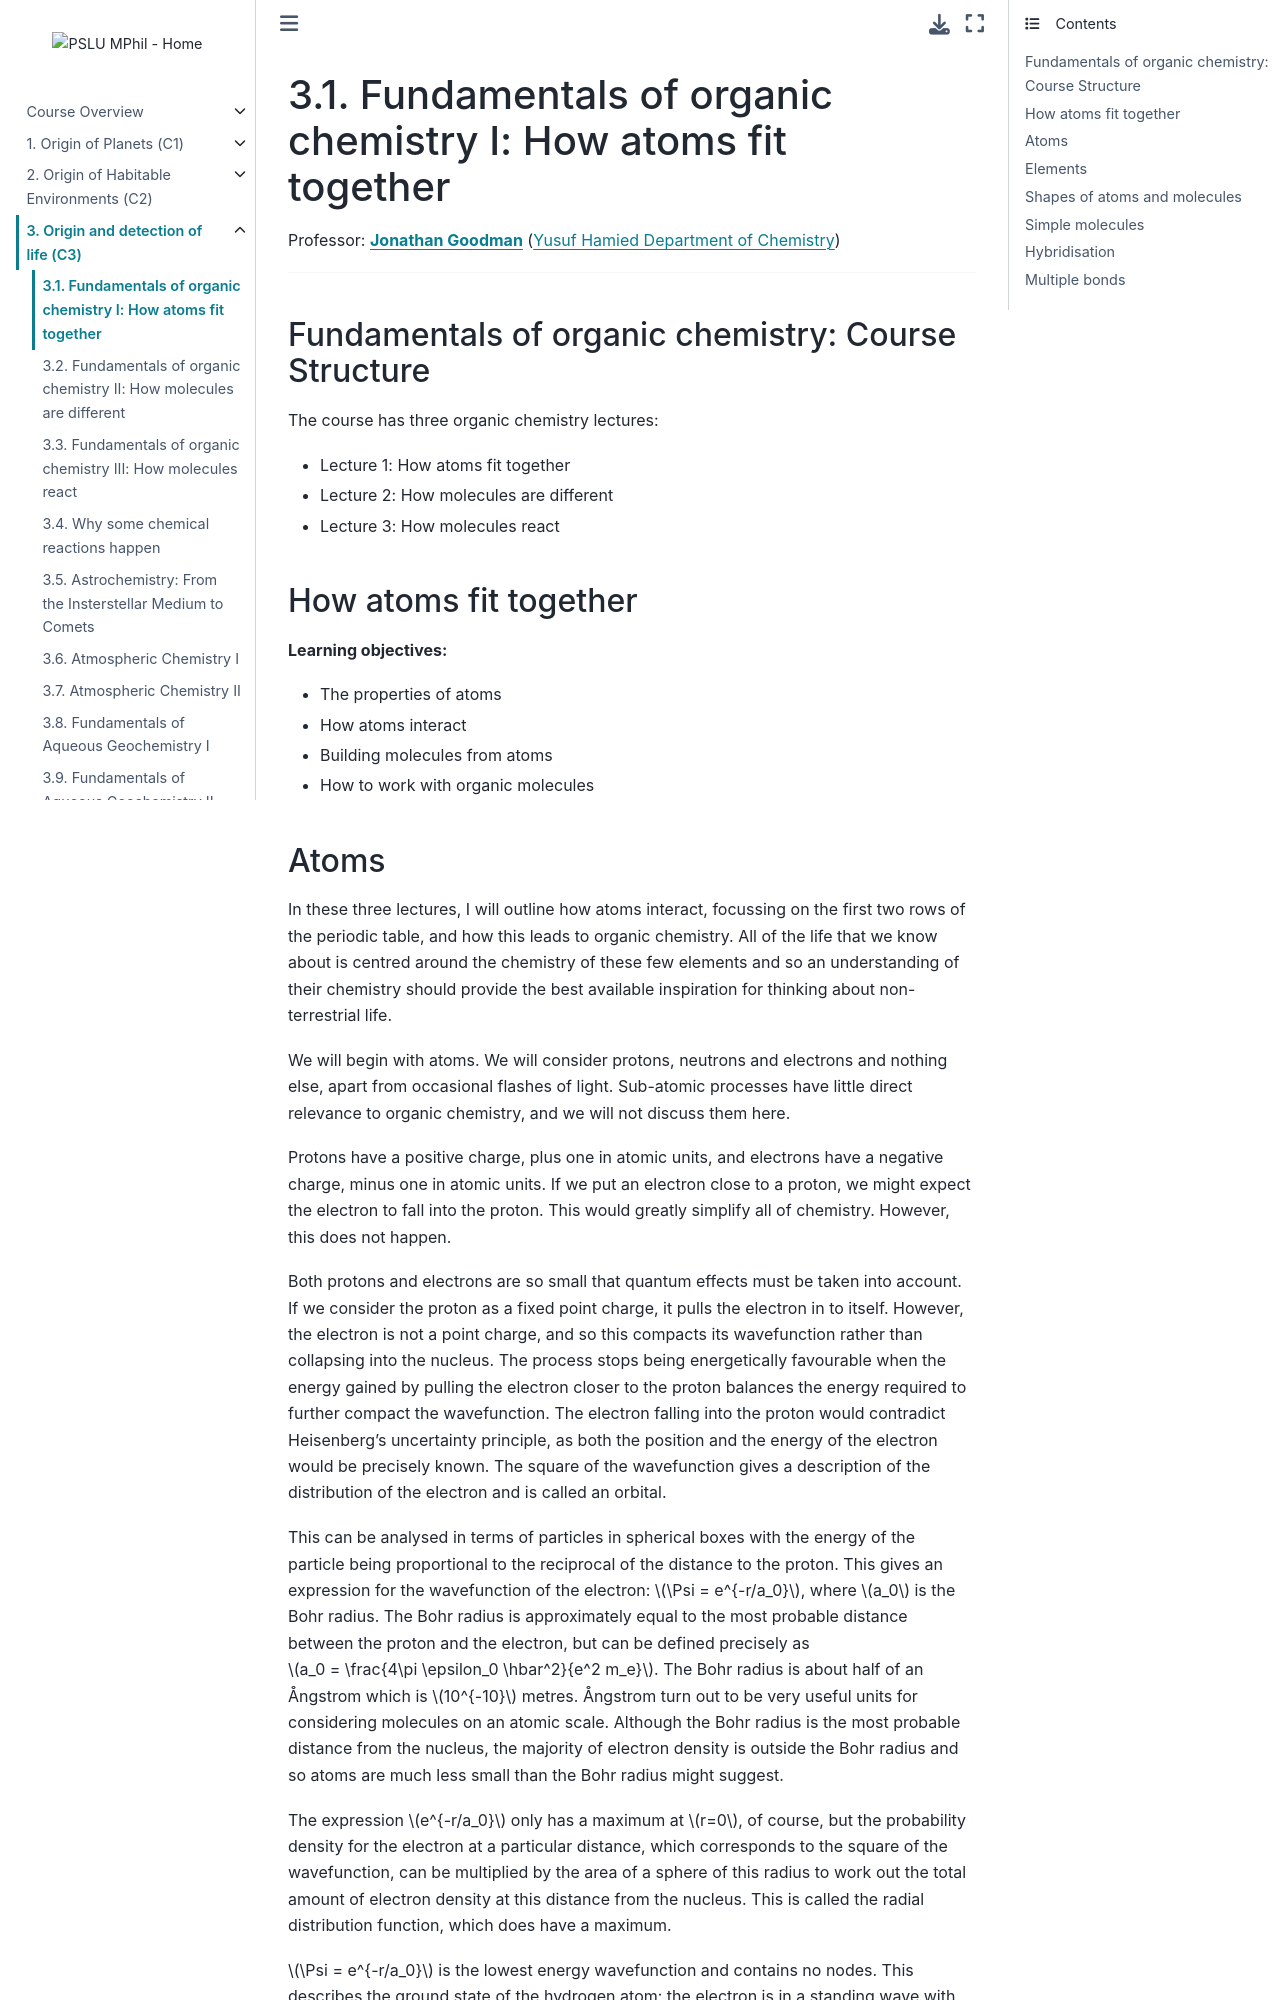

repository: pslu-mphil/Core-course-notes · page: 03_detection/l1/l1.html · generator: jekyll

(lecture_c3_1)=
# Fundamentals of organic chemistry I: How atoms fit together

Professor: **[Jonathan Goodman](mailto:jmg11@cam.ac.uk)** ([Yusuf Hamied Department of Chemistry](https://www.ch.cam.ac.uk/))

---

## Fundamentals of organic chemistry: Course Structure

The course has three organic chemistry lectures:

- Lecture 1: How atoms fit together
- Lecture 2: How molecules are different
- Lecture 3: How molecules react

## How atoms fit together

**Learning objectives:**
- The properties of atoms
- How atoms interact
- Building molecules from atoms
- How to work with organic molecules
